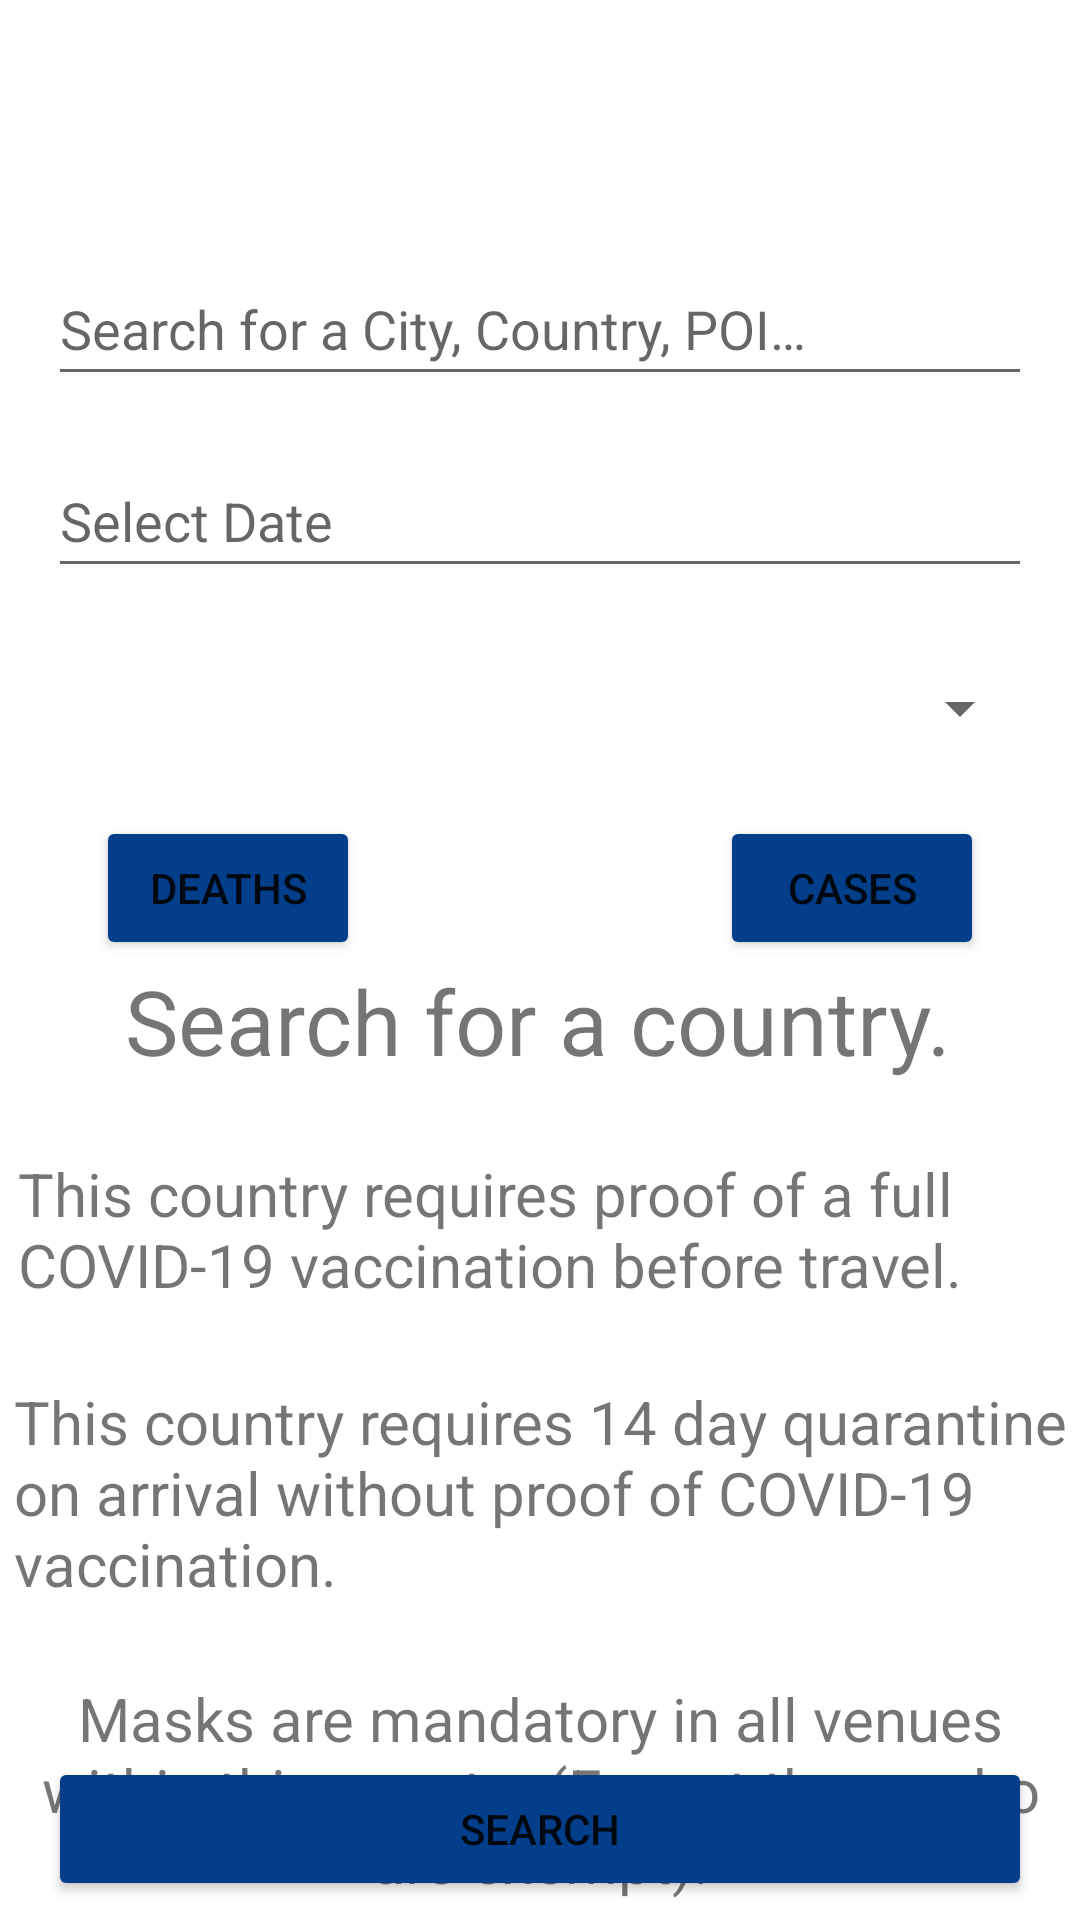

Reconstruct the res/layout file that produces this screen, plus the resources it refers to.
<!-- AndroidManifest.xml: application theme Theme.Valetudo -->
<!-- res/layout/fragment_search.xml -->
<?xml version="1.0" encoding="utf-8"?>
<androidx.constraintlayout.widget.ConstraintLayout xmlns:android="http://schemas.android.com/apk/res/android"
    xmlns:app="http://schemas.android.com/apk/res-auto"
    xmlns:tools="http://schemas.android.com/tools"
    android:layout_width="match_parent"
    android:layout_height="match_parent"
    android:orientation="vertical"
    tools:context=".SearchFragment">

    <Spinner
        android:id="@+id/room_type"
        android:layout_width="0dp"
        android:layout_height="48dp"
        android:layout_marginStart="16dp"
        android:layout_marginTop="16dp"
        android:layout_marginEnd="16dp"
        android:ems="10"
        android:hint="@string/rooms"
        android:inputType="textPersonName"
        app:layout_constraintEnd_toEndOf="parent"
        app:layout_constraintStart_toStartOf="parent"
        app:layout_constraintTop_toBottomOf="@+id/dates" />

    <EditText
        android:id="@+id/location"
        android:layout_width="0dp"
        android:layout_height="wrap_content"
        android:layout_marginStart="16dp"
        android:layout_marginTop="84dp"
        android:layout_marginEnd="16dp"
        android:ems="10"
        android:hint="@string/search_text"
        android:inputType="textPersonName"
        android:minHeight="48dp"
        app:layout_constraintEnd_toEndOf="parent"
        app:layout_constraintStart_toStartOf="parent"
        app:layout_constraintTop_toTopOf="parent" />

    <EditText
        android:id="@+id/dates"
        android:layout_width="0dp"
        android:layout_height="wrap_content"
        android:layout_marginStart="16dp"
        android:layout_marginTop="16dp"
        android:layout_marginEnd="16dp"
        android:ems="10"
        android:focusable="false"
        android:hint="@string/dates"
        android:inputType="textPersonName"
        android:minHeight="48dp"
        app:layout_constraintEnd_toEndOf="parent"
        app:layout_constraintStart_toStartOf="parent"
        app:layout_constraintTop_toBottomOf="@+id/location" />

    <Button
        android:id="@+id/cases_button"
        android:layout_width="wrap_content"
        android:layout_height="wrap_content"
        android:layout_marginTop="12dp"
        android:layout_marginEnd="32dp"
        android:backgroundTint="#023E8A"
        android:text="@string/cases"
        app:layout_constraintEnd_toEndOf="parent"
        app:layout_constraintTop_toBottomOf="@+id/room_type" />

    <Button
        android:id="@+id/deaths_button"
        android:layout_width="wrap_content"
        android:layout_height="wrap_content"
        android:layout_marginStart="32dp"
        android:layout_marginTop="12dp"
        android:backgroundTint="#023E8A"
        android:text="@string/deaths"
        app:layout_constraintStart_toStartOf="parent"
        app:layout_constraintTop_toBottomOf="@+id/room_type" />

    <TextView
        android:id="@+id/stat"
        android:layout_width="wrap_content"
        android:layout_height="wrap_content"
        android:layout_marginStart="16dp"
        android:layout_marginTop="60dp"
        android:layout_marginEnd="16dp"
        android:text="@string/select_stat"
        android:textSize="30sp"
        app:layout_constraintEnd_toEndOf="parent"
        app:layout_constraintHorizontal_bias="0.493"
        app:layout_constraintStart_toStartOf="parent"
        app:layout_constraintTop_toBottomOf="@+id/room_type" />

    <TextView
        android:id="@+id/alert_text"
        android:layout_width="348dp"
        android:layout_height="52dp"
        android:layout_marginStart="16dp"
        android:layout_marginTop="24dp"
        android:layout_marginEnd="16dp"
        android:text="@string/alert1"
        android:textSize="20sp"
        app:layout_constraintEnd_toEndOf="parent"
        app:layout_constraintStart_toStartOf="parent"
        app:layout_constraintTop_toBottomOf="@+id/stat" />

    <TextView
        android:id="@+id/alert_text2"
        android:layout_width="351dp"
        android:layout_height="75dp"
        android:layout_marginStart="16dp"
        android:layout_marginTop="24dp"
        android:layout_marginEnd="16dp"
        android:text="@string/alert2"
        android:textSize="20sp"
        app:layout_constraintEnd_toEndOf="parent"
        app:layout_constraintStart_toStartOf="parent"
        app:layout_constraintTop_toBottomOf="@+id/alert_text" />

    <TextView
        android:id="@+id/alert_text3"
        android:layout_width="351dp"
        android:layout_height="77dp"
        android:layout_marginStart="16dp"
        android:layout_marginTop="24dp"
        android:layout_marginEnd="16dp"
        android:text="@string/alert3"
        android:textAlignment="center"
        android:textSize="20sp"
        app:layout_constraintEnd_toEndOf="parent"
        app:layout_constraintStart_toStartOf="parent"
        app:layout_constraintTop_toBottomOf="@+id/alert_text2" />

    <Button
        android:id="@+id/search_button"
        android:layout_width="0dp"
        android:layout_height="wrap_content"
        android:layout_marginStart="16dp"
        android:layout_marginTop="55dp"
        android:layout_marginEnd="16dp"
        android:layout_marginBottom="112dp"
        android:backgroundTint="#023E8A"
        android:text="@string/search"
        app:layout_constraintBottom_toBottomOf="parent"
        app:layout_constraintEnd_toEndOf="parent"
        app:layout_constraintStart_toStartOf="parent"
        app:layout_constraintTop_toBottomOf="@+id/alert_text3" />

</androidx.constraintlayout.widget.ConstraintLayout>
<!-- resources referenced by this layout -->
<resources>
  <string name="alert1">This country requires proof of a full COVID-19 vaccination before travel.</string>
  <string name="alert2">This country requires 14 day quarantine on arrival without proof of COVID-19 vaccination.</string>
  <string name="alert3">Masks are mandatory in all venues within this country (Except those who are exempt).</string>
  <string name="cases">Cases</string>
  <string name="dates">Select Date</string>
  <string name="deaths">Deaths</string>
  <string name="rooms">Select Room Type</string>
  <string name="search">Search</string>
  <string name="search_text">Search for a City, Country, POI…</string>
  <string name="select_stat">Search for a country.</string>
  <style name="Theme.Valetudo" parent="Theme.MaterialComponents.DayNight.NoActionBar">
          
          <item name="colorPrimary">@color/top_navbar</item>
          <item name="colorPrimaryVariant">@color/purple_700</item>
          <item name="colorOnPrimary">@color/white</item>
          
          <item name="colorSecondary">@color/teal_200</item>
          <item name="colorSecondaryVariant">@color/teal_700</item>
          <item name="colorOnSecondary">@color/black</item>
          
          <item name="android:statusBarColor" tools:targetApi="l">@color/top_navbar</item>
          
      </style>
  <color name="top_navbar">#03045E</color>
  <color name="purple_700">#FF3700B3</color>
  <color name="white">#FFFFFFFF</color>
  <color name="teal_200">#FF03DAC5</color>
  <color name="teal_700">#FF018786</color>
  <color name="black">#FF000000</color>
</resources>
